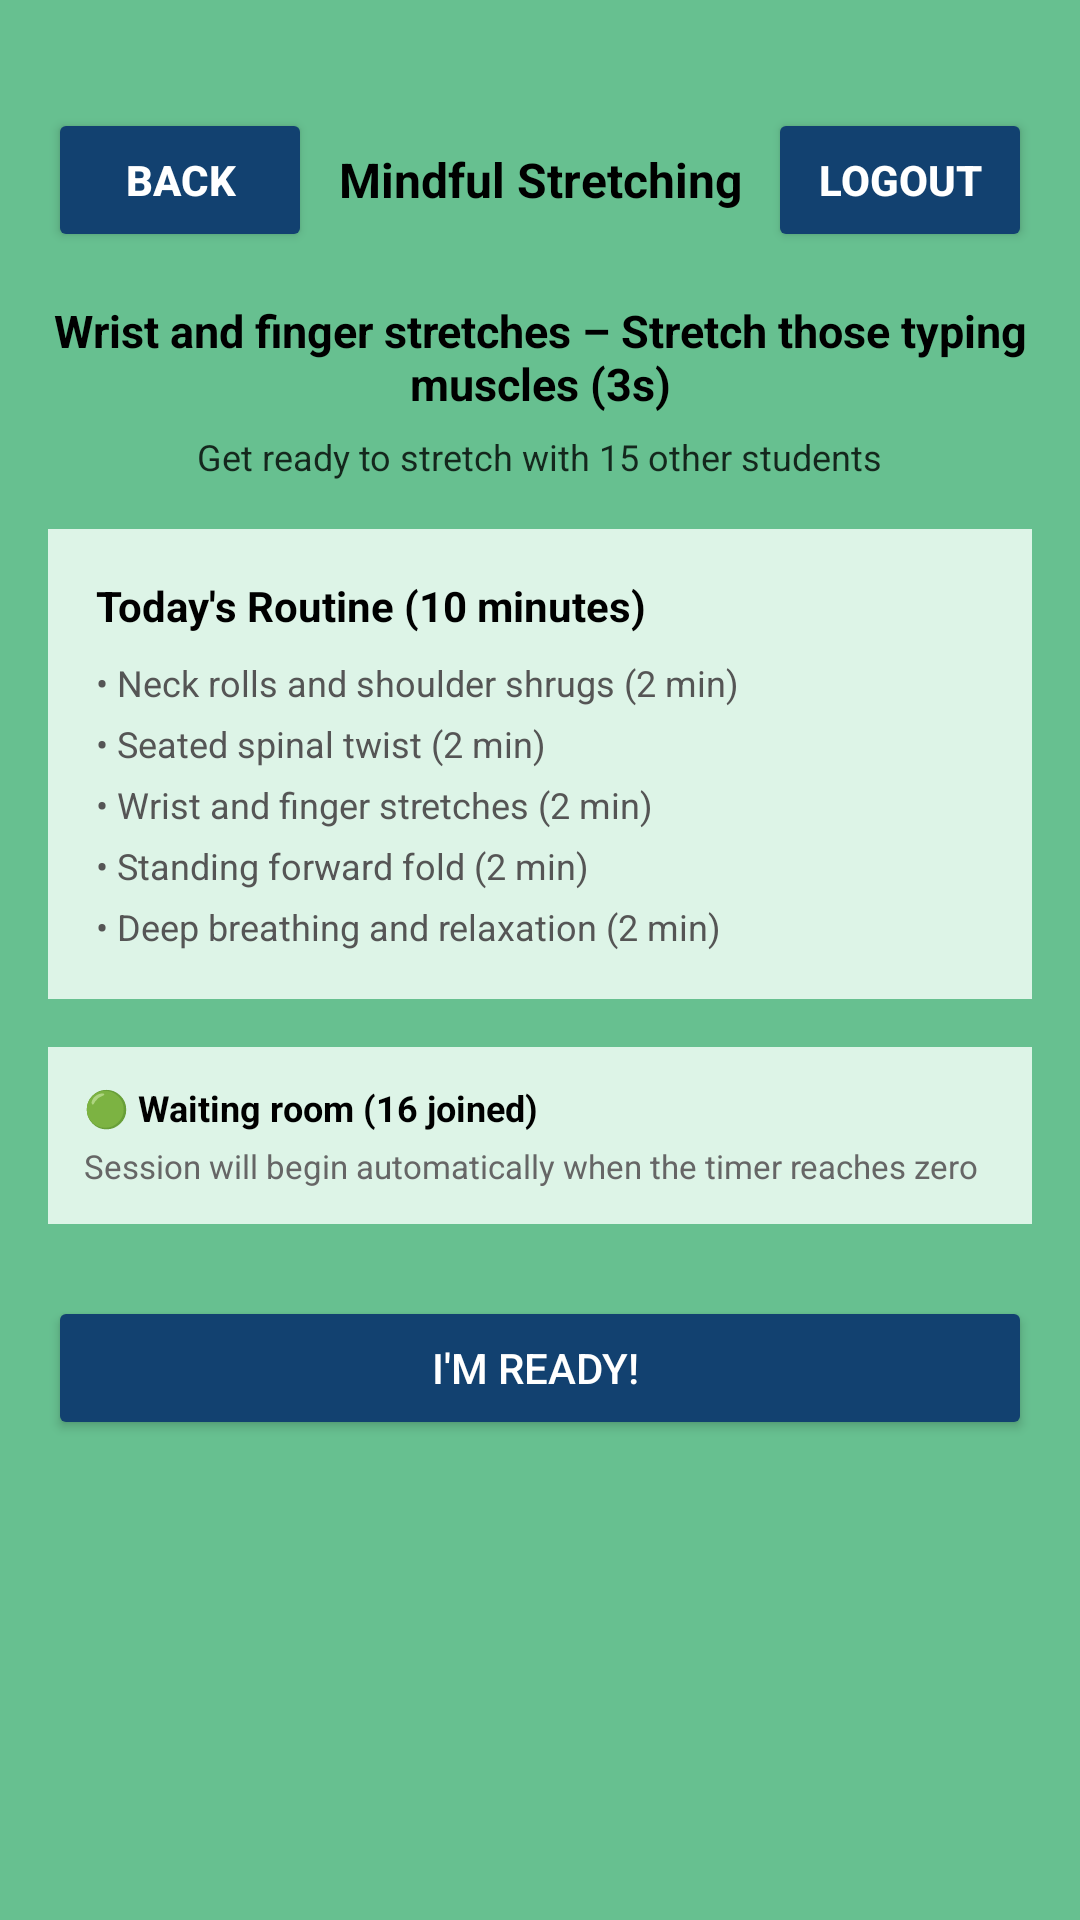

The Android layout XML behind this screen, and the referenced resources:
<!-- AndroidManifest.xml: application theme Theme.StudyChill -->
<!-- res/layout/activity_stretching.xml -->
<?xml version="1.0" encoding="utf-8"?>
<ScrollView xmlns:android="http://schemas.android.com/apk/res/android"
    android:layout_width="match_parent"
    android:layout_height="match_parent"
    android:padding="16dp"
    android:background="@color/green">

    <LinearLayout
        android:layout_width="match_parent"
        android:layout_height="wrap_content"
        android:orientation="vertical"
        android:background="@color/green"
        android:paddingTop="20dp"
        android:backgroundTintMode="src_over"
        android:clipToOutline="true"
        android:gravity="center_horizontal">

        
        <LinearLayout
            android:layout_width="match_parent"
            android:layout_height="wrap_content"
            android:orientation="horizontal"
            android:gravity="center_vertical"
            android:layout_marginBottom="16dp">

            
            <Button
                android:id="@+id/backButton"
                android:layout_width="wrap_content"
                android:layout_height="wrap_content"
                android:text="Back"
                android:backgroundTint="@color/navy"
                android:textColor="@color/white"
                android:textStyle="bold" />

            <TextView
                android:layout_width="0dp"
                android:layout_height="wrap_content"
                android:layout_weight="1"
                android:text="Mindful Stretching"
                android:textSize="16sp"
                android:textStyle="bold"
                android:gravity="center"
                android:textColor="@color/black"/>

            
            <Button
                android:id="@+id/logoutButton"
                android:layout_width="wrap_content"
                android:layout_height="wrap_content"
                android:text="Logout"
                android:backgroundTint="@color/navy"
                android:textColor="@color/white"
                android:textStyle="bold" />
        </LinearLayout>

        
        <LinearLayout
            android:layout_width="match_parent"
            android:layout_height="wrap_content"
            android:orientation="vertical"
            android:gravity="center_horizontal"
            android:layout_marginBottom="16dp">

            <TextView
                android:id="@+id/stretchingInstruction"
                android:layout_width="wrap_content"
                android:layout_height="wrap_content"
                android:text="Wrist and finger stretches – Stretch those typing muscles (3s)"
                android:textSize="15sp"
                android:textStyle="bold"
                android:textColor="@color/black"
                android:gravity="center"
                android:layout_marginBottom="6dp"/>

            <TextView
                android:layout_width="wrap_content"
                android:layout_height="wrap_content"
                android:text="Get ready to stretch with 15 other students"
                android:textSize="12sp"
                android:textColor="@color/black"
                android:alpha="0.8"
                android:gravity="center"/>
        </LinearLayout>

        
        <LinearLayout
            android:layout_width="match_parent"
            android:layout_height="wrap_content"
            android:orientation="vertical"
            android:background="@color/mint"
            android:padding="16dp"
            android:layout_marginBottom="16dp"
            android:clipToOutline="true">

            <TextView
                android:layout_width="wrap_content"
                android:layout_height="wrap_content"
                android:text="Today's Routine (10 minutes)"
                android:textSize="14sp"
                android:textStyle="bold"
                android:textColor="@color/black"
                android:layout_marginBottom="8dp"/>

            
            <TextView
                android:layout_width="wrap_content"
                android:layout_height="wrap_content"
                android:text="• Neck rolls and shoulder shrugs (2 min)"
                android:textSize="12sp"
                android:textColor="#555555"
                android:layout_marginBottom="4dp"/>

            <TextView
                android:layout_width="wrap_content"
                android:layout_height="wrap_content"
                android:text="• Seated spinal twist (2 min)"
                android:textSize="12sp"
                android:textColor="#555555"
                android:layout_marginBottom="4dp"/>

            <TextView
                android:layout_width="wrap_content"
                android:layout_height="wrap_content"
                android:text="• Wrist and finger stretches (2 min)"
                android:textSize="12sp"
                android:textColor="#555555"
                android:layout_marginBottom="4dp"/>

            <TextView
                android:layout_width="wrap_content"
                android:layout_height="wrap_content"
                android:text="• Standing forward fold (2 min)"
                android:textSize="12sp"
                android:textColor="#555555"
                android:layout_marginBottom="4dp"/>

            <TextView
                android:layout_width="wrap_content"
                android:layout_height="wrap_content"
                android:text="• Deep breathing and relaxation (2 min)"
                android:textSize="12sp"
                android:textColor="#555555"/>
        </LinearLayout>

        

        
        <LinearLayout
            android:layout_width="match_parent"
            android:layout_height="wrap_content"
            android:layout_marginBottom="16dp"
            android:background="@color/mint"
            android:orientation="vertical"
            android:padding="12dp">

            <TextView
                android:layout_width="wrap_content"
                android:layout_height="wrap_content"
                android:layout_marginBottom="4dp"
                android:text="🟢 Waiting room (16 joined)"
                android:textColor="@color/black"
                android:textSize="12sp"
                android:textStyle="bold" />

            <TextView
                android:layout_width="wrap_content"
                android:layout_height="wrap_content"
                android:text="Session will begin automatically when the timer reaches zero"
                android:textColor="#666666"
                android:textSize="11sp" />
        </LinearLayout>

        <Button
            android:id="@+id/readyStretching"
            android:layout_width="match_parent"
            android:layout_height="wrap_content"
            android:text="I'm Ready! ️"
            android:textColor="@color/white"
            android:backgroundTint="@color/navy"
            android:padding="12dp"
            android:elevation="6dp"
            android:layout_marginTop="8dp"
            android:layout_marginBottom="12dp"/>
    </LinearLayout>
</ScrollView>
<!-- resources referenced by this layout -->
<resources>
  <color name="black">#FF000000</color>
  <color name="green">#67C090</color>
  <color name="mint">#DDF4E7</color>
  <color name="navy">#124170</color>
  <color name="white">#FFFFFFFF</color>
  <style name="Theme.StudyChill" parent="Base.Theme.StudyChill" />
  <style name="Base.Theme.StudyChill" parent="Theme.Material3.DayNight.NoActionBar">
          
          
      </style>
</resources>
